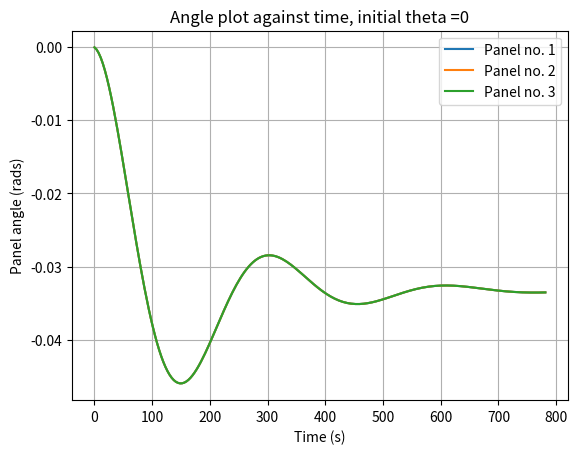
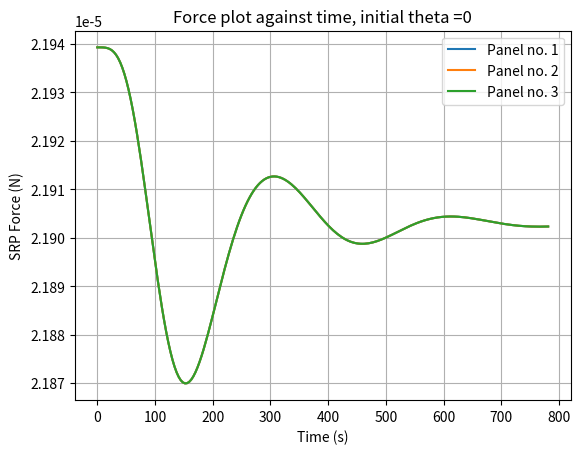
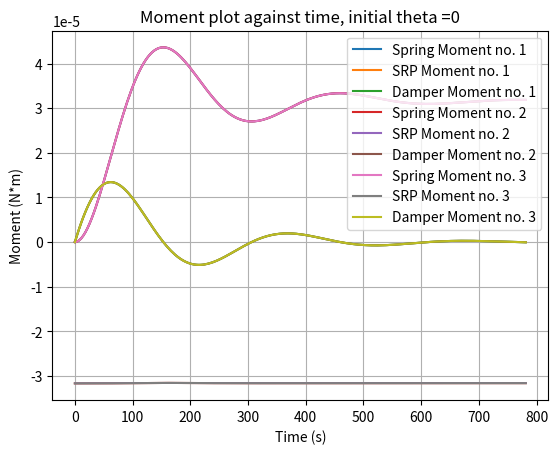
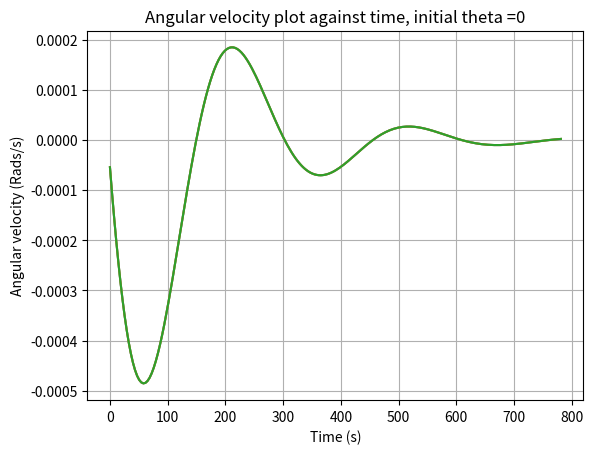

Generate these figures, in order, with matplotlib:
import sympy as sp
import sympy.physics.mechanics as mech
import matplotlib.pyplot as plt
import numpy as np
import matplotlib.animation as animation
from matplotlib import style
import os.path
from datetime import datetime


class Panel:
    def __init__(self, frame, dimensions=[5], connections=[], state=0):
        self.state = state
        self.dimensions = [5] # dimensions[0]
        self.area = self.dimensions[0] * 3 * (self.dimensions[0]) / (2 * 3**(1/2)) / 2
        self.density = 0.062 # kg per meter squared
        self.mass = self.density * self.area
        self.MOI = get_MOI_triangle(self.dimensions[0], 0.062)
        self.frame = frame
        self.torque = 0



def get_MOI_triangle(l, rho):
        S = l/2
        h = S / (3**(1/2)/3) # Side divided by tan of 30 deg
        sect = 300
        I = 0
        for element_no in range(0, sect):
            dx = h/sect
            x = dx*element_no
            dy = S - (3**(1/2)/3)*dx*element_no
            m = 2 * dx * dy * rho
            i = m * (dx*element_no)**2
            #print("Element %d is %fm away from left edge, mass %f, inertia %f" % (element_no, x, m, i))
            I += i
        return I


def calc_torque(panel, force, bus):

    # If panel has gone beyond the direction of the bus, it's completely in the shadow.
    if get_angle(panel.frame, bus) < - sp.pi /2:
        force_z = 0
    else:
        #force_z = mech.dot(force, bus.y) * sp.cos(get_angle(panel.frame, bus)) ** 2
        #force_z = (sp.cos(get_angle(panel.frame, bus))*force)
        try:
            force_z = (sp.cos(get_angle(panel.frame, bus))*force).args[0][0][1]
        except IndexError:
            force_z = 0 
    # If the light hits on the back of the panel, discount force caused by a state of 1.
    if force_z < 0:
        force_z = force_z / (1+panel.state)  
    #force_z = mech.dot(force, panel.frame.y).evalf()
    torque_zz = - panel.dimensions[0]*3**(1/2)/6 * force_z
    panel.torque = 0*panel.frame.y + 0*panel.frame.x + torque_zz*panel.frame.z
    return force_z

def main():
    theta_zero = 0 * 120/180 * sp.pi#10/180 * sp.pi
    bus = sun.orientnew("bus", "Axis", [angle_to_sun, sun.z])
    order = [bus]

    # MANUAL GENERATION FOR PANELS.
    
    panel_ors["1"] = Panel(
        dimensions=5,
        frame = bus.orientnew("panel"+str(1), "Axis", [theta_zero, bus.z]),
        state = 1
        )
    order.append(panel_ors["1"].frame)
    
    panel_ors["2"] = Panel(
        dimensions=5,
        frame = bus.orientnew("panel"+str(2), "Axis", [theta_zero, bus.z]),
        state = 1
        )
    order.append(panel_ors["2"].frame)
    
    panel_ors["3"] = Panel(
        dimensions=5,
        frame = bus.orientnew("panel"+str(3), "Axis", [theta_zero, bus.z]),
        state = 1
        )
    order.append(panel_ors["3"].frame)
    
    
    upd = 3.6**-1 # hertz
    t= 1/upd
    omega_0 = 0

    
    for panel in panel_ors:
        
        panel = panel_ors[panel]
        c = 0
        alpha = 0 *panel.frame.z
        #theta = sp.acos(mech.dot(panel.frame.x, bus.x).evalf()) * panel.frame.z
        theta = get_angle(panel.frame, bus) * panel.frame.z
        panel.y_axis_theta = []
        panel.y_axis_force = []
        panel.y_axis_force_absolute = []
        panel.y_axis_moment_srp = []
        panel.y_axis_moment_spr = []
        panel.y_axis_moment_dam = []
        panel.y_axis_speed = []
        panel.timeStep = t
        bus_location = 1.5 * sun.x # location in AU referenced on the sun frame.
        omega_0 = 0 * panel.frame.z
        spring_trigger= 0

        panel.hubState = 0
        panel.hubForce = panel_ors["1"].area * calc_srp(bus_location, bus) * (1+panel.hubState) # Simulate hub as a de-activated panel.


        while True:
            f = panel.area * calc_srp(bus_location, bus) * abs(sp.cos(get_angle(panel.frame, bus)))
            if get_angle(panel.frame, bus) < sp.pi/2:
                f = f * (1+panel.state)

            angled_force = calc_torque(panel, f, bus)
            panel.y_axis_force_absolute.append(angled_force)
            
            f = f - panel.hubForce  # Panel moves relative to the hub, so the force must be the difference of the two forces.
            if type(f) != sp.physics.vector.vector.Vector and f == 0:
                f = 0 * bus.y
            angled_force = calc_torque(panel, f, bus)



            spring = get_spring_moment(panel.frame, bus)
            damper = get_joint_damper_monent(omega_0, panel.frame)

            alpha = (panel.torque+spring+damper) / panel.MOI
            d_theta = omega_0 * t + alpha*t*t/2
            theta += d_theta
            c += 1
            omega_0 = omega_0 + alpha*t
            panel.frame.orient(bus, "Axis", [mech.dot(theta, panel.frame.z), bus.z])
            print(str(theta)+", "+str(omega_0)+", "+str(c))
            


            panel.y_axis_theta.append(get_angle(panel.frame, bus))
            panel.y_axis_force.append(angled_force)
            panel.y_axis_moment_spr.append(mech.dot(spring, bus.z).evalf())
            panel.y_axis_moment_srp.append(mech.dot(panel.torque, bus.z).evalf())
            panel.y_axis_moment_dam.append(mech.dot(damper, bus.z).evalf())
            panel.y_axis_speed.append(mech.dot(omega_0, bus.z).evalf())

            if c > 2000:
                print("Iteration limit reached, escaping...")
                panel.iterations = c
                break
            
            if c > 25 and threshold(np.mean(np.abs(np.diff(panel.y_axis_theta[-convergence_mean:]))), 0, thresh=0.0001):
                print("Solution found after "+str(c)+" iterations")
                #print("Force: "+"%.3g" % (2*n*panel.y_axis_force[-1])+"N")
                panel.iterations = c
                break
            '''
            if abs(get_angle(panel.frame, bus)) > sp.pi.evalf()/2:
                print("Exception ocurred: Panel rotated more than 90 degrees.")
                print("Force: "+"%.3g" % (2*n*panel.y_axis_force[-1])+"N")
                break
            '''
    # Print total pressure force felt.
    totalForce = 0
    for i in panel_ors:
        totalForce += panel_ors[i].y_axis_force_absolute[-1]
    
    totalForce += mech.dot(panel_ors["1"].hubForce, bus.y)

    
    print("Total force due to SRP: "+str(totalForce)+" Newtons")


    # Retrieve maximum number of iterations.
    maxIterations = 0
    for i in panel_ors:
        if maxIterations < panel_ors[i].iterations:
            maxIterations = panel_ors[i].iterations

    # Create array with absolute time values from start of simulation to end.
    x_axis = np.linspace(0.0, maxIterations*t, maxIterations)
    
    # Auto-complete for any panel that converges faster than the slowest one.
    for i in panel_ors:
        panel_ors[i].y_axis_theta = auto_complete(panel_ors[i].y_axis_theta, maxIterations)
        panel_ors[i].y_axis_force = auto_complete(panel_ors[i].y_axis_force, maxIterations)
        panel_ors[i].y_axis_moment_srp = auto_complete(panel_ors[i].y_axis_moment_srp, maxIterations)
        panel_ors[i].y_axis_moment_spr = auto_complete(panel_ors[i].y_axis_moment_spr, maxIterations)
        panel_ors[i].y_axis_moment_dam = auto_complete(panel_ors[i].y_axis_moment_dam, maxIterations)
        panel_ors[i].y_axis_speed = auto_complete(panel_ors[i].y_axis_speed, maxIterations)
        panel_ors[i].x_axis = x_axis

    ########## PLOT THETAS
    figtheta, axtheta = plt.subplots()  # Create a figure and an axes.
    for i in panel_ors:
        axtheta.plot(x_axis, panel_ors[i].y_axis_theta, label="Panel no. "+i)
    axtheta.set_xlabel('Time (s)')  # Add an x-label to the axes.
    axtheta.set_ylabel('Panel angle (rads)')  # Add a y-label to the axes.
    axtheta.set_title("Angle plot against time, initial theta ="+str(round(theta_zero.evalf(),2)))  # Add a title to the axes.
    axtheta.grid(True)
    axtheta.legend()

    ########## PLOT FORCES
    figforce, axforce = plt.subplots()

    for i in panel_ors:
        axforce.plot(x_axis, panel_ors[i].y_axis_force, label="Panel no. "+i)
    axforce.set_xlabel("Time (s)")
    axforce.set_ylabel("SRP Force (N)")
    axforce.set_title("Force plot against time, initial theta ="+str(round(theta_zero.evalf(),2)))
    axforce.grid(True)
    axforce.legend()

    ########## PLOT MOMENTS
    figmoment, axmoment = plt.subplots()
    for i in panel_ors:
        axmoment.plot(x_axis, panel_ors[i].y_axis_moment_spr, label="Spring Moment no. "+i)
        axmoment.plot(x_axis, panel_ors[i].y_axis_moment_srp, label="SRP Moment no. "+i)
        axmoment.plot(x_axis, panel_ors[i].y_axis_moment_dam, label="Damper Moment no. "+i)
    axmoment.set_xlabel("Time (s)")
    axmoment.set_ylabel("Moment (N*m)")
    axmoment.set_title("Moment plot against time, initial theta ="+str(round(theta_zero.evalf(),2)))
    axmoment.legend()
    axmoment.grid(True)

    ########## PLOT SPEEDS
    figspeed, axspeed = plt.subplots()
    for i in panel_ors:
        axspeed.plot(x_axis, panel_ors[i].y_axis_speed, label="Angular speed no. "+i)
    axspeed.set_xlabel("Time (s)")
    axspeed.set_ylabel("Angular velocity (Rads/s)")
    axspeed.set_title("Angular velocity plot against time, initial theta ="+str(round(theta_zero.evalf(),2)))
    axspeed.grid(True)

    draw_scene(panel_ors, bus)

    return panel_ors, bus


def calc_srp(bus_location, bus):
    alpha = sp.acos(mech.dot(bus_location.normalize(), bus.x)).evalf()
    pressure_ref = 4.56E-6 # n/m^2 at 1 AU
    Rs = bus_location.magnitude()
    pressure = pressure_ref * (1/Rs)**2 * sp.cos(alpha)
    pressure = pressure * bus.y
    return pressure

def threshold(a, b, thresh=0.0001):
    return  a > (b-thresh) and a < (b+thresh)

def get_joint_damper_monent(omega, frame):
    c = 0.0277 # for a damp of 0.45, Dampening = C/(2*sqrt(MOI*k)) 
    damper_moment = -c * omega
    return damper_moment

def get_spring_moment(frame1, frame2, alpha=0):
    k = 9.5E-4 #100 * 4.29E-6 # spring constant. N*M/rad
    ref_spring_theta = 0 # rads
    theta = get_angle(frame1, frame2)
    moment = -k * (theta - ref_spring_theta) * frame1.z
    return moment

def get_angle(frame1, frame2):
    angle = sp.acos(mech.dot(frame1.y, frame2.y)).evalf()
    try:
        projection = frame1.y.express(frame2).args[0][0][0] // abs(frame1.y.express(frame2).args[0][0][0]) # If the y axis of the panel has a non-zero projection on the x-axis of the bus, it is at an angle. It falls -ve if CCW, it falls +ve if CW.
    except ZeroDivisionError:
        projection = 1 # if the angle of the panel is perfectly 0, assume CW direction.

    if projection > 0:
        angle = -angle
    return angle

def get_angle_old(frame1, frame2):
    angle = sp.asin(mech.dot(frame1.y.express(frame2), frame2.x).evalf())
    sector = mech.dot(frame1.x, frame2.x).evalf()
    sign = sector / abs(sector)
    if sign == -1.0:
        angle = sp.pi - angle
    angle = -angle.evalf()
    if threshold(angle, -sp.pi):
        angle = sp.pi
    return angle # positive when the y axis turns anti-CW from frame2's y-axis.
'''
def test_get_angle():
    bus = mech.ReferenceFrame("bus")
    one = [bus.orientnew("one", "Axis", [-30/180 *sp.pi, bus.z]), -30/180 *sp.pi]
    three = [bus.orientnew("three", "Axis", [-90/180 *sp.pi, bus.z]), -90/180 *sp.pi]
    five = [bus.orientnew("five", "Axis", [-120/180 * sp.pi, bus.z]), -120/180 * sp.pi]
    six_cw = [bus.orientnew("six_cw", "Axis", [-180/180 * sp.pi, bus.z]), 180/180 *sp.pi]
    six_ccw = [bus.orientnew("six_ccw", "Axis", [180/180 * sp.pi, bus.z]), 180/180 *sp.pi]
    seven = [bus.orientnew("seven", "Axis", [150/180 *sp.pi, bus.z]), 150/180 * sp.pi]
    nine = [bus.orientnew("nine", "Axis", [90/180 * sp.pi, bus.z]), 90/180 *sp.pi]
    eleven = [bus.orientnew("eleven", "Axis", [30/180 *sp.pi, bus.z]), 30/180 *sp.pi]

    tests = [one, three, six_cw, six_ccw, nine, eleven]
    for i in tests:
        angle = get_angle(i[0], bus)
        if threshold(angle, i[1]):
            pass
        else:
            print("Angle test did not pass: \n")
            print(i[0].name)
            print("Got: "+str(angle)+", expected: "+str(i[1]))
            exit()
    print("All angle tests for the reference system passed.")
'''

def draw_scene(panel_ors, sat):
    import mpl_toolkits.mplot3d.axes3d as p3
    import matplotlib.animation as animation
    import math
    def make_triangles(alpha=90/180 * math.pi, transformation=0):
        #alpha = 90/180 * math.pi
        #print("Painting triangle with "+str(alpha)+"rads")
        tria = np.zeros((3,3))
        h = 3**(1/2)/2 * l

        z_height = -math.sin(alpha) * h  # Height of the piece's ends above XY plane.
        h_xy = math.cos(alpha) * h

        tria[0] = [0, 3**(1/2)/3 * l, 0]
        tria[1] = [(-math.cos(1/6 * math.pi)* h_xy - 1/4 * l),
                    math.sin(1/6 * math.pi) * h_xy + 3**(1/2)/12 * l,
                    z_height]
        tria[2] = [-l/2, - 3**(1/2)/3 * 0.5 * l, 0]

        while transformation != 0:
            theta = 120/180 * math.pi
            c, s = np.cos(theta), np.sin(theta)
            R = np.array(((c, -s, 0), (s, c, 0), (0,0,1)))
            tria[0] = np.dot(R,tria[0])
            tria[1] = np.dot(R,tria[1])
            tria[2] = np.dot(R,tria[2])
            transformation -= 1

        piece = p3.art3d.Poly3DCollection([tria])
        piece.set_color("w")
        piece.set_edgecolor("r")
        return piece

    def update_lines(num, panel_ors):
        while len(ax.collections) > 1:
            ax.collections.pop(1)

        for i in panel_ors:
            piece = make_triangles(panel_ors[i].y_axis_theta[num], int(i)-1)
            if panel_ors[i].state == 0:
                piece.set_color("cornflowerblue")
            elif panel_ors[i].state == 1:
                piece.set_color("blue")
            ax.add_collection3d(piece)
        timeElapsed = "{:.2f}".format(panel_ors["1"].x_axis[num]).zfill(timeStampLen)
        timeLabel.set_text("t = "+timeElapsed+" seconds")
        frameRef = animation_id+"_"+str(str(num).zfill(4))
        fname = "fourth\\frames\\"+frameRef+".png"
        '''
        if not os.path.isfile(fname):
            print("Saving file "+fname)
            fig.savefig(fname)
        '''
        
    # Attaching 3D axis to the figure
    fig = plt.figure()
    ax = p3.Axes3D(fig)

    # hub triangle
    hubcoor = np.zeros((3,3))

    l = panel_ors["1"].dimensions[0]
    hubcoor[0] = [0, 3**(1/2)/3 * l, 0]
    hubcoor[1] = [-l/2, - 3**(1/2)/3 * 0.5 * l, 0]
    hubcoor[2] = [l/2, - 3**(1/2)/3 * 0.5 * l, 0]

    hub = p3.art3d.Poly3DCollection([hubcoor])
    if panel_ors["1"].hubState == 1:
        hub.set_color("blue")
    else:
        hub.set_color("cornflowerblue")
    
    hub.set_edgecolor("k")
    ax.add_collection3d(hub)

    for i in panel_ors:
        piece = make_triangles(panel_ors[i].y_axis_theta[-1], int(i)-1)
        #ax.add_collection3d(piece)
        if panel_ors[i].state == 0:
            piece.set_color("cornflowerblue")
        elif panel_ors[i].state == 1:
            piece.set_color("blue")
        ax.add_collection3d(piece)
    

    # Setting the axes properties
    ax.set_xlim3d([-l, l])
    ax.set_xlabel('X')

    ax.set_ylim3d([-l, l])
    ax.set_ylabel('Y')

    ax.set_zlim3d([-l, l])
    ax.set_zlabel('Z')

    ax.set_title('3D Test')
    timeLabel = ax.text2D(0.05, 0.95, "t = {:.2f}".format(0.00), transform=ax.transAxes)

    
    timeStampLen = len(str(int(panel_ors["1"].x_axis[-1] // 1 + 1))) + 3 # number of digits of last timestamp rounded up to the highest unit, plus one period plus 2 decimal digits.
    #fig.savefig("fourth\\frames\\test frame.png")
    # Creating the Animation object
    line_ani = animation.FuncAnimation(fig, update_lines, panel_ors["1"].iterations, fargs=(panel_ors,),
                                   interval=50, blit=False)

    plt.show()

def auto_complete(array, intendedLength):
    while len(array) < intendedLength:
        array.append(array[-1])
    return array


if __name__ == "__main__":
    #test_get_angle()
    global convergence_mean
    convergence_mean=150
    global sun
    sun = mech.ReferenceFrame("sun")
    global angle_to_sun
    angle_to_sun = 0 #30/180 *sp.pi

    n = 3

    animation_id = [datetime.now().day,datetime.now().month, datetime.now().hour, datetime.now().minute, datetime.now().second]
    
    for i in range(0, len(animation_id)):
        animation_id[i] = str(animation_id[i])
    
    animation_id = "_".join(animation_id)

    
    panel_ors = {}
    panel_ors, bus = main()
    
